2-way image classification set "spiral_processed" from GitHub (mahimairaja/NUS_007); label vocabulary: healthy, parkinson.

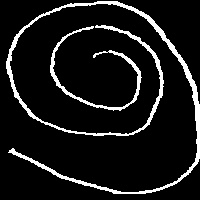
Label: healthy

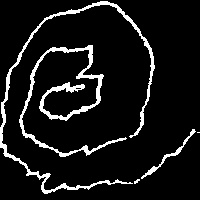
Label: parkinson

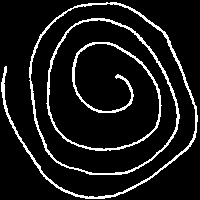
Label: parkinson

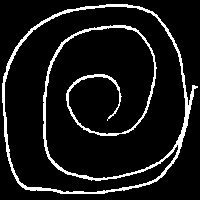
Label: healthy

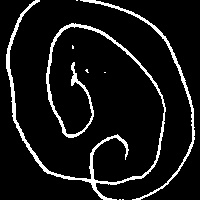
Label: parkinson

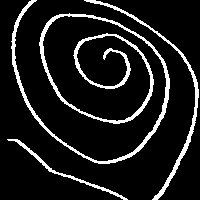
Label: healthy
